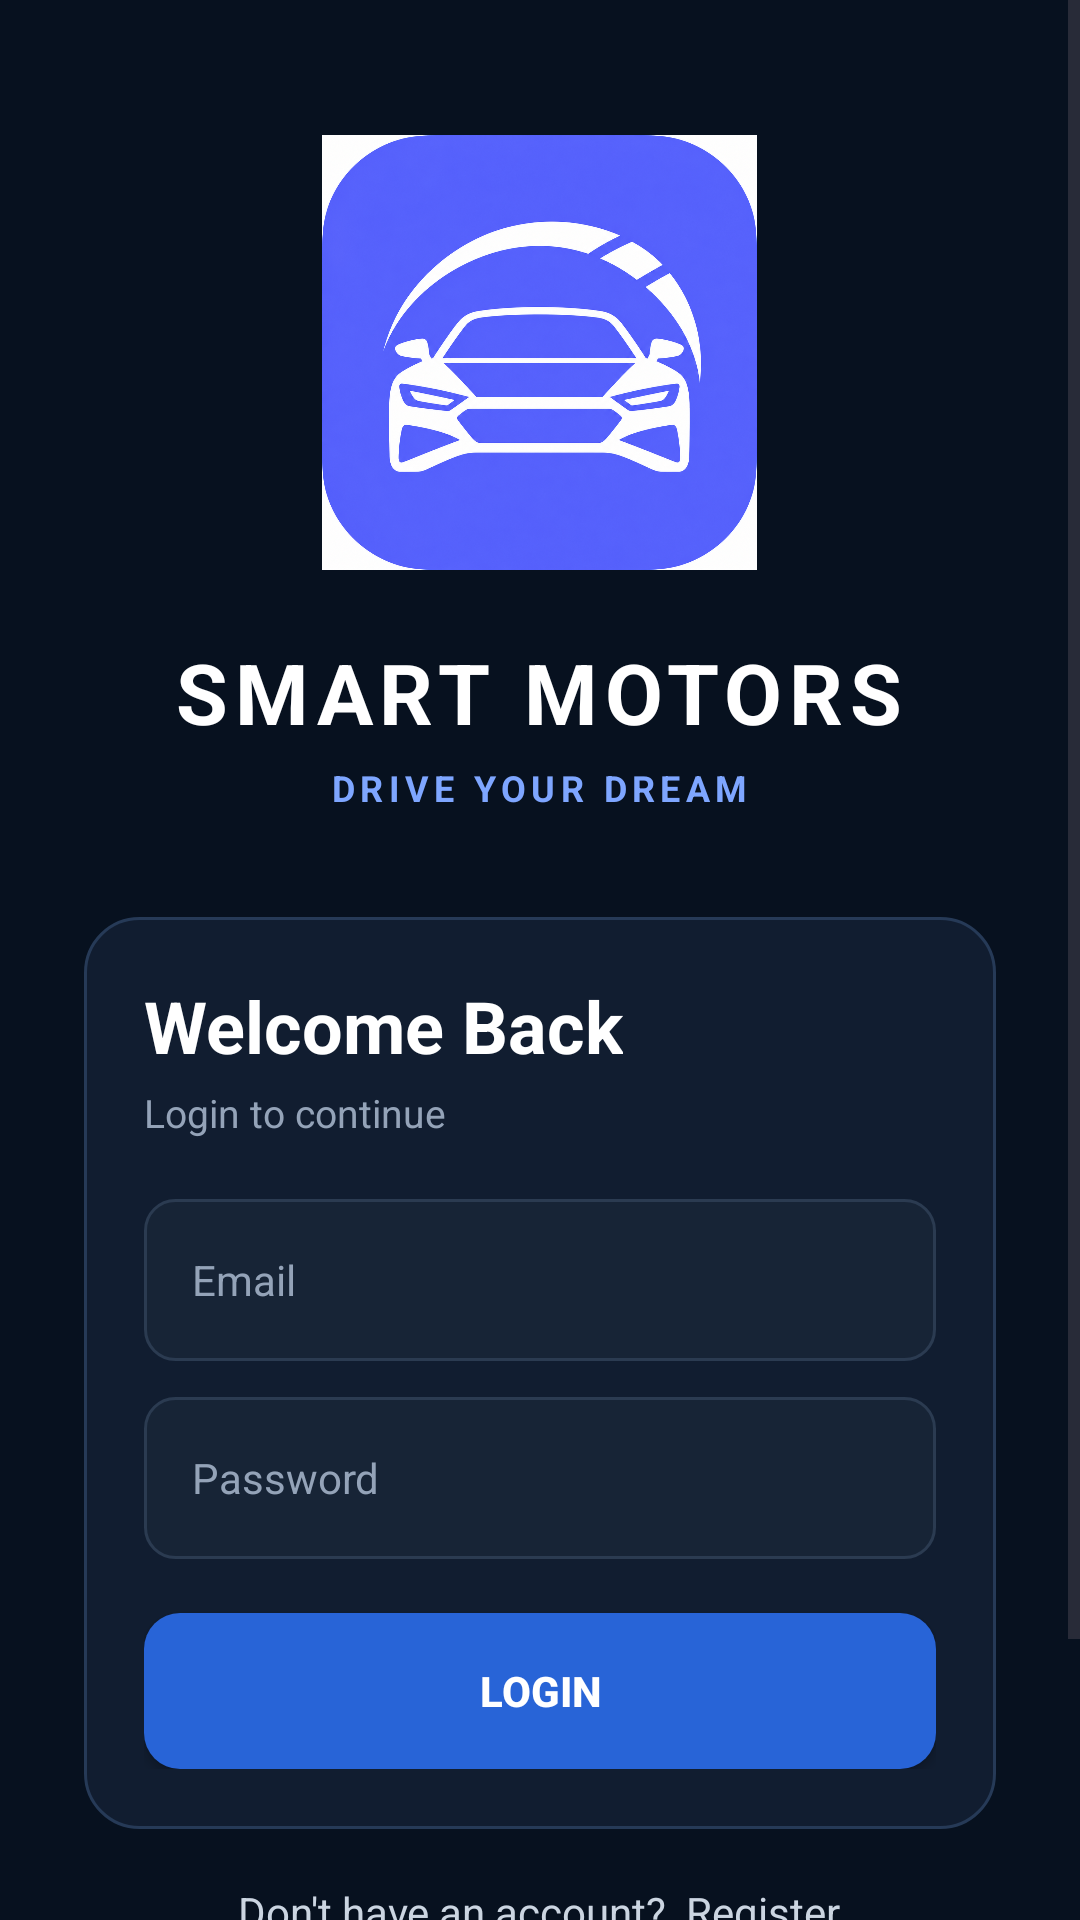

Produce the Android XML layout that renders to this screen, including the resource entries it uses.
<!-- AndroidManifest.xml: application theme Theme.SmartCarShowroom -->
<!-- res/layout/activity_main.xml -->
<?xml version="1.0" encoding="utf-8"?>
<ScrollView xmlns:android="http://schemas.android.com/apk/res/android"
    android:layout_width="match_parent"
    android:layout_height="match_parent"
    android:background="#07111F"
    android:fillViewport="true">

    <LinearLayout
        android:layout_width="match_parent"
        android:layout_height="wrap_content"
        android:orientation="vertical"
        android:gravity="center_horizontal"
        android:paddingStart="28dp"
        android:paddingEnd="28dp"
        android:paddingTop="45dp"
        android:paddingBottom="30dp">

        <ImageView
            android:id="@+id/tvLogo"
            android:layout_width="145dp"
            android:layout_height="145dp"
            android:src="@drawable/car_logo"
            android:scaleType="centerCrop"
            android:background="@drawable/bg_logo_circle"
            android:clipToOutline="true"
            android:contentDescription="Smart Motors Logo"/>


        <TextView
            android:id="@+id/tvTitle"
            android:layout_width="wrap_content"
            android:layout_height="wrap_content"
            android:text="SMART MOTORS"
            android:textSize="28sp"
            android:textStyle="bold"
            android:textColor="#FFFFFF"
            android:letterSpacing="0.08"
            android:layout_marginTop="22dp"/>


        <TextView
            android:id="@+id/tvSubtitle"
            android:layout_width="wrap_content"
            android:layout_height="wrap_content"
            android:text="DRIVE YOUR DREAM"
            android:textSize="12sp"
            android:textStyle="bold"
            android:letterSpacing="0.15"
            android:textColor="#7EA6FF"
            android:layout_marginTop="5dp"
            android:layout_marginBottom="35dp"/>


        

        <LinearLayout
            android:layout_width="match_parent"
            android:layout_height="wrap_content"
            android:orientation="vertical"
            android:padding="20dp"
            android:background="@drawable/bg_dark_card">

            <TextView
                android:layout_width="wrap_content"
                android:layout_height="wrap_content"
                android:text="Welcome Back"
                android:textSize="24sp"
                android:textStyle="bold"
                android:textColor="#FFFFFF"/>

            <TextView
                android:layout_width="wrap_content"
                android:layout_height="wrap_content"
                android:text="Login to continue"
                android:textSize="13sp"
                android:textColor="#94A3B8"
                android:layout_marginTop="4dp"
                android:layout_marginBottom="20dp"/>


            <EditText
                android:id="@+id/etEmail"
                android:layout_width="match_parent"
                android:layout_height="54dp"
                android:hint="Email"
                android:textSize="14sp"
                android:textColor="#FFFFFF"
                android:textColorHint="#94A3B8"
                android:inputType="textEmailAddress"
                android:singleLine="true"
                android:paddingStart="16dp"
                android:paddingEnd="16dp"
                android:background="@drawable/bg_dark_input"/>


            <EditText
                android:id="@+id/etPassword"
                android:layout_width="match_parent"
                android:layout_height="54dp"
                android:hint="Password"
                android:textSize="14sp"
                android:textColor="#FFFFFF"
                android:textColorHint="#94A3B8"
                android:inputType="textPassword"
                android:singleLine="true"
                android:paddingStart="16dp"
                android:paddingEnd="16dp"
                android:layout_marginTop="12dp"
                android:background="@drawable/bg_dark_input"/>


            <Button
                android:id="@+id/btnLogin"
                android:layout_width="match_parent"
                android:layout_height="52dp"
                android:text="LOGIN"
                android:textSize="14sp"
                android:textStyle="bold"
                android:textColor="#FFFFFF"
                android:background="@drawable/bg_blue_button"
                android:layout_marginTop="18dp"
                android:padding="0dp"/>

        </LinearLayout>


        <TextView
            android:id="@+id/tvRegister"
            android:layout_width="wrap_content"
            android:layout_height="wrap_content"
            android:text="Don't have an account?  Register"
            android:textSize="14sp"
            android:textColor="#CBD5E1"
            android:gravity="center"
            android:padding="18dp"
            android:clickable="true"
            android:focusable="true"/>


        <Button
            android:id="@+id/btnAdminLogin"
            android:layout_width="match_parent"
            android:layout_height="50dp"
            android:text="⚙  ADMIN LOGIN"
            android:textSize="13sp"
            android:textStyle="bold"
            android:textColor="#7EA6FF"
            android:background="@drawable/bg_outline_button"
            android:layout_marginTop="5dp"/>

    </LinearLayout>

</ScrollView>
<!-- resources referenced by this layout -->
<resources>
  <!-- drawable bg_blue_button (drawable) -->
  <?xml version="1.0" encoding="utf-8"?>
  <shape xmlns:android="http://schemas.android.com/apk/res/android"
      android:shape="rectangle">
  
      <solid android:color="#2864D7"/>
  
      <corners android:radius="12dp"/>
  
      <padding
          android:left="12dp"
          android:top="8dp"
          android:right="12dp"
          android:bottom="8dp"/>
  
  </shape>
  <!-- drawable bg_dark_card (drawable) -->
  <?xml version="1.0" encoding="utf-8"?>
  <shape xmlns:android="http://schemas.android.com/apk/res/android"
      android:shape="rectangle">
  
      <solid android:color="#111D30"/>
  
      <stroke
          android:width="1dp"
          android:color="#263A57"/>
  
      <corners android:radius="18dp"/>
  
      <padding
          android:left="1dp"
          android:top="1dp"
          android:right="1dp"
          android:bottom="1dp"/>
  
  </shape>
  <!-- drawable bg_dark_input (drawable) -->
  <?xml version="1.0" encoding="utf-8"?>
  <shape xmlns:android="http://schemas.android.com/apk/res/android"
      android:shape="rectangle">
  
      <solid android:color="#172436"/>
  
      <stroke
          android:width="1dp"
          android:color="#2B3B51"/>
  
      <corners android:radius="10dp"/>
  
  </shape>
  <!-- drawable bg_outline_button (drawable) -->
  <?xml version="1.0" encoding="utf-8"?>
  <shape xmlns:android="http://schemas.android.com/apk/res/android"
      android:shape="rectangle">
  
      <solid android:color="@android:color/transparent"/>
  
      <stroke
          android:width="1dp"
          android:color="#3E6FCA"/>
  
      <corners android:radius="12dp"/>
  
  </shape>
  <!-- drawable car_logo: png bitmap (drawable, 1026654 bytes) -->
  <style name="Theme.SmartCarShowroom" parent="Base.Theme.SmartCarShowroom" />
  <style name="Base.Theme.SmartCarShowroom" parent="Theme.Material3.DayNight.NoActionBar">
          
          
      </style>
</resources>
